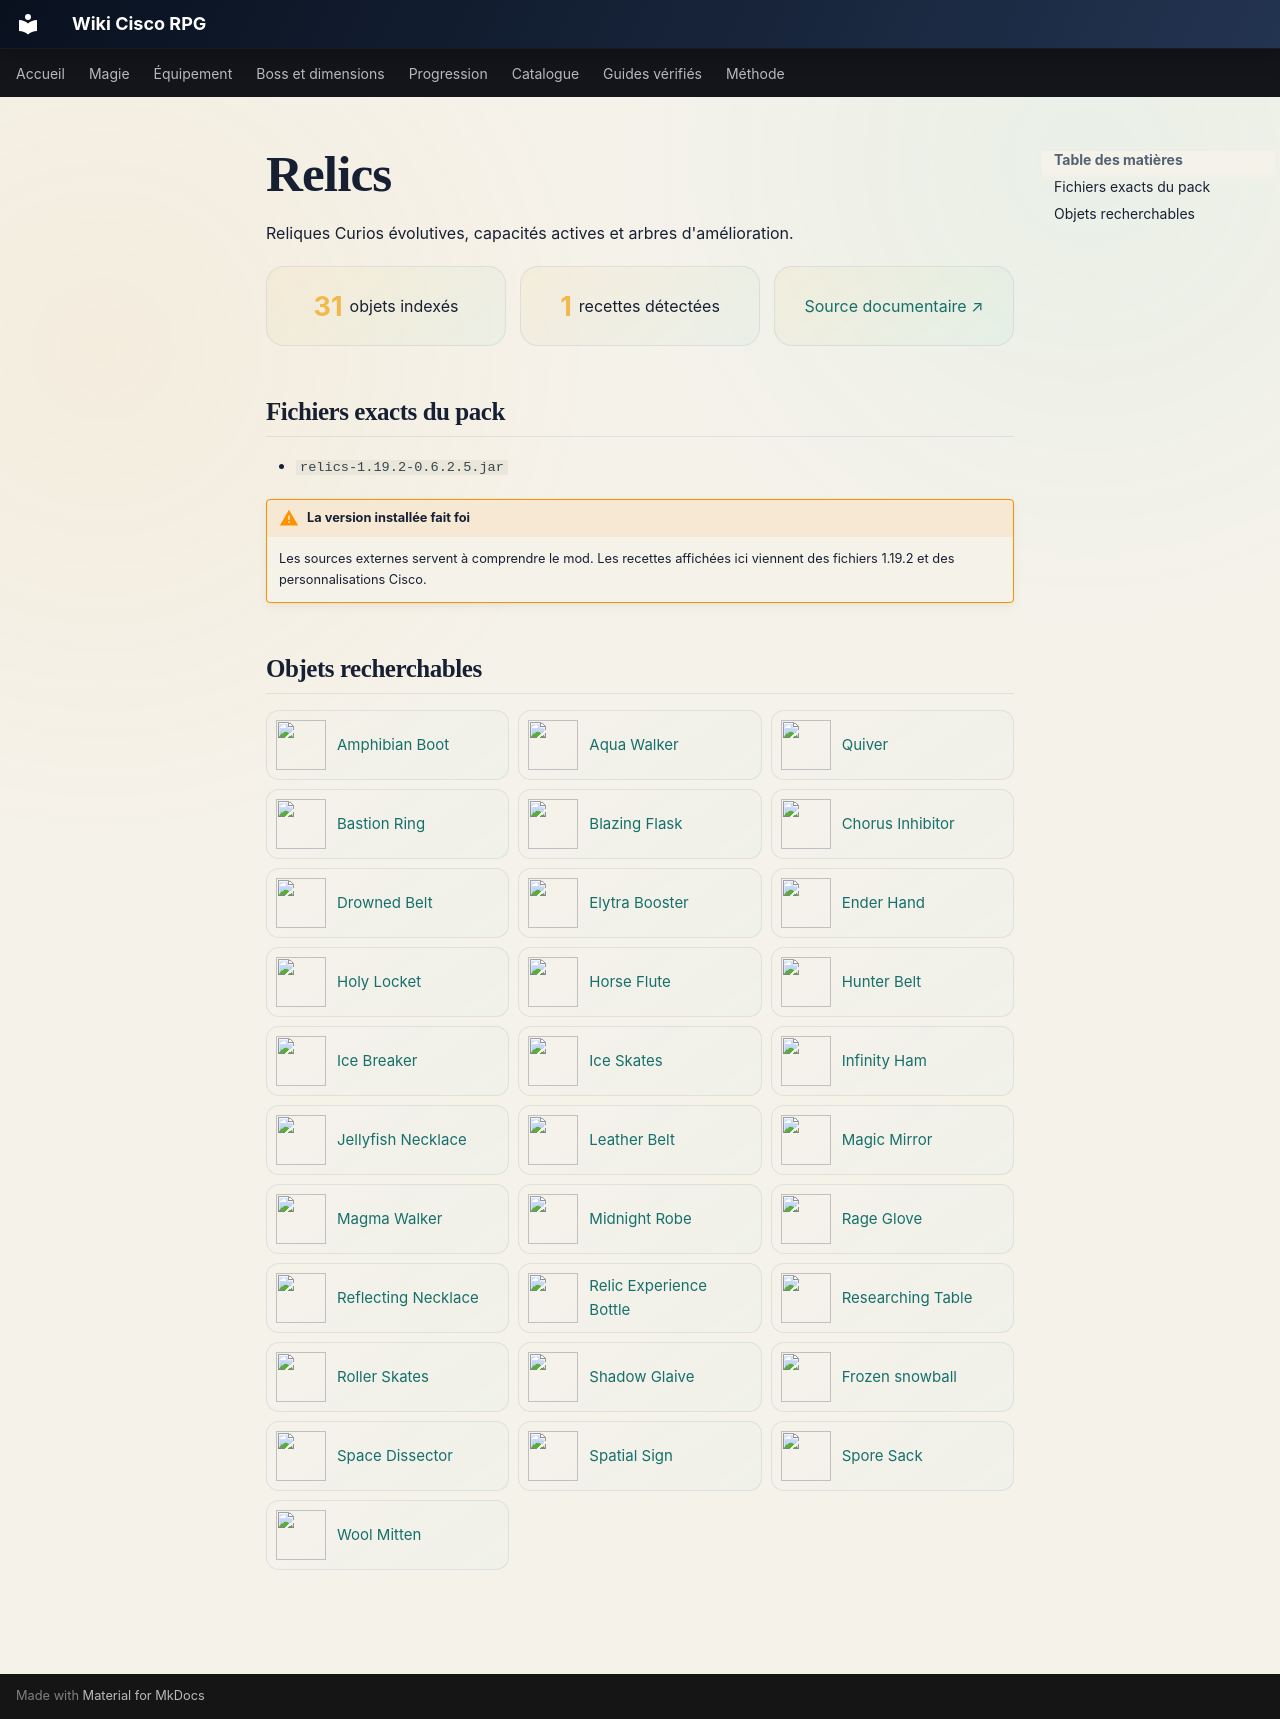

repository: Kloups-Dev/wiki-cisco-rpg · page: contenu/relics/index.html · generator: mkdocs

# Relics

Reliques Curios évolutives, capacités actives et arbres d'amélioration.

<div class="content-summary">
<span><strong>31</strong> objets indexés</span>
<span><strong>1</strong> recettes détectées</span>
<a href="https://www.curseforge.com/minecraft/mc-mods/relics-mod">Source documentaire ↗</a>
</div>

## Fichiers exacts du pack

- <code>relics-1.19.2-0.6.2.5.jar</code>

!!! warning "La version installée fait foi"
    Les sources externes servent à comprendre le mod. Les recettes affichées ici viennent des fichiers 1.19.2 et des personnalisations Cisco.

## Objets recherchables

<div class="item-catalog-grid">
<a class="catalog-item" href="../../catalogue/objets/relics/amphibian_boot/" title="relics:amphibian_boot"><img src="../../assets/generated/items/relics/amphibian_boot.png" alt="" loading="lazy"><span>Amphibian Boot</span></a>
<a class="catalog-item" href="../../catalogue/objets/relics/aqua_walker/" title="relics:aqua_walker"><img src="../../assets/generated/items/relics/aqua_walker.png" alt="" loading="lazy"><span>Aqua Walker</span></a>
<a class="catalog-item" href="../../catalogue/objets/relics/arrow_quiver/" title="relics:arrow_quiver"><img src="../../assets/generated/items/relics/arrow_quiver.png" alt="" loading="lazy"><span>Quiver</span></a>
<a class="catalog-item" href="../../catalogue/objets/relics/bastion_ring/" title="relics:bastion_ring"><img src="../../assets/generated/items/relics/bastion_ring.png" alt="" loading="lazy"><span>Bastion Ring</span></a>
<a class="catalog-item" href="../../catalogue/objets/relics/blazing_flask/" title="relics:blazing_flask"><img src="../../assets/generated/items/relics/blazing_flask.png" alt="" loading="lazy"><span>Blazing Flask</span></a>
<a class="catalog-item" href="../../catalogue/objets/relics/chorus_inhibitor/" title="relics:chorus_inhibitor"><img src="../../assets/generated/items/relics/chorus_inhibitor.png" alt="" loading="lazy"><span>Chorus Inhibitor</span></a>
<a class="catalog-item" href="../../catalogue/objets/relics/drowned_belt/" title="relics:drowned_belt"><img src="../../assets/generated/items/relics/drowned_belt.png" alt="" loading="lazy"><span>Drowned Belt</span></a>
<a class="catalog-item" href="../../catalogue/objets/relics/elytra_booster/" title="relics:elytra_booster"><img src="../../assets/generated/items/relics/elytra_booster.png" alt="" loading="lazy"><span>Elytra Booster</span></a>
<a class="catalog-item" href="../../catalogue/objets/relics/enders_hand/" title="relics:enders_hand"><img src="../../assets/generated/items/relics/enders_hand.png" alt="" loading="lazy"><span>Ender Hand</span></a>
<a class="catalog-item" href="../../catalogue/objets/relics/holy_locket/" title="relics:holy_locket"><img src="../../assets/generated/items/relics/holy_locket.png" alt="" loading="lazy"><span>Holy Locket</span></a>
<a class="catalog-item" href="../../catalogue/objets/relics/horse_flute/" title="relics:horse_flute"><img src="../../assets/generated/items/relics/horse_flute.png" alt="" loading="lazy"><span>Horse Flute</span></a>
<a class="catalog-item" href="../../catalogue/objets/relics/hunter_belt/" title="relics:hunter_belt"><img src="../../assets/generated/items/relics/hunter_belt.png" alt="" loading="lazy"><span>Hunter Belt</span></a>
<a class="catalog-item" href="../../catalogue/objets/relics/ice_breaker/" title="relics:ice_breaker"><img src="../../assets/generated/items/relics/ice_breaker.png" alt="" loading="lazy"><span>Ice Breaker</span></a>
<a class="catalog-item" href="../../catalogue/objets/relics/ice_skates/" title="relics:ice_skates"><img src="../../assets/generated/items/relics/ice_skates.png" alt="" loading="lazy"><span>Ice Skates</span></a>
<a class="catalog-item" href="../../catalogue/objets/relics/infinity_ham/" title="relics:infinity_ham"><img src="../../assets/generated/items/relics/infinity_ham.png" alt="" loading="lazy"><span>Infinity Ham</span></a>
<a class="catalog-item" href="../../catalogue/objets/relics/jellyfish_necklace/" title="relics:jellyfish_necklace"><img src="../../assets/generated/items/relics/jellyfish_necklace.png" alt="" loading="lazy"><span>Jellyfish Necklace</span></a>
<a class="catalog-item" href="../../catalogue/objets/relics/leather_belt/" title="relics:leather_belt"><img src="../../assets/generated/items/relics/leather_belt.png" alt="" loading="lazy"><span>Leather Belt</span></a>
<a class="catalog-item" href="../../catalogue/objets/relics/magic_mirror/" title="relics:magic_mirror"><img src="../../assets/generated/items/relics/magic_mirror.png" alt="" loading="lazy"><span>Magic Mirror</span></a>
<a class="catalog-item" href="../../catalogue/objets/relics/magma_walker/" title="relics:magma_walker"><img src="../../assets/generated/items/relics/magma_walker.png" alt="" loading="lazy"><span>Magma Walker</span></a>
<a class="catalog-item" href="../../catalogue/objets/relics/midnight_robe/" title="relics:midnight_robe"><img src="../../assets/generated/items/relics/midnight_robe.png" alt="" loading="lazy"><span>Midnight Robe</span></a>
<a class="catalog-item" href="../../catalogue/objets/relics/rage_glove/" title="relics:rage_glove"><img src="../../assets/generated/items/relics/rage_glove.png" alt="" loading="lazy"><span>Rage Glove</span></a>
<a class="catalog-item" href="../../catalogue/objets/relics/reflection_necklace/" title="relics:reflection_necklace"><img src="../../assets/generated/items/relics/reflection_necklace.png" alt="" loading="lazy"><span>Reflecting Necklace</span></a>
<a class="catalog-item" href="../../catalogue/objets/relics/relic_experience_bottle/" title="relics:relic_experience_bottle"><img src="../../assets/generated/items/relics/relic_experience_bottle.png" alt="" loading="lazy"><span>Relic Experience Bottle</span></a>
<a class="catalog-item" href="../../catalogue/objets/relics/researching_table/" title="relics:researching_table"><img src="../../assets/generated/items/relics/researching_table.png" alt="" loading="lazy"><span>Researching Table</span></a>
<a class="catalog-item" href="../../catalogue/objets/relics/roller_skates/" title="relics:roller_skates"><img src="../../assets/generated/items/relics/roller_skates.png" alt="" loading="lazy"><span>Roller Skates</span></a>
<a class="catalog-item" href="../../catalogue/objets/relics/shadow_glaive/" title="relics:shadow_glaive"><img src="../../assets/generated/items/relics/shadow_glaive.png" alt="" loading="lazy"><span>Shadow Glaive</span></a>
<a class="catalog-item" href="../../catalogue/objets/relics/solid_snowball/" title="relics:solid_snowball"><img src="../../assets/generated/items/relics/solid_snowball.png" alt="" loading="lazy"><span>Frozen snowball</span></a>
<a class="catalog-item" href="../../catalogue/objets/relics/space_dissector/" title="relics:space_dissector"><img src="../../assets/generated/items/relics/space_dissector.png" alt="" loading="lazy"><span>Space Dissector</span></a>
<a class="catalog-item" href="../../catalogue/objets/relics/spatial_sign/" title="relics:spatial_sign"><img src="../../assets/generated/items/relics/spatial_sign.png" alt="" loading="lazy"><span>Spatial Sign</span></a>
<a class="catalog-item" href="../../catalogue/objets/relics/spore_sack/" title="relics:spore_sack"><img src="../../assets/generated/items/relics/spore_sack.png" alt="" loading="lazy"><span>Spore Sack</span></a>
<a class="catalog-item" href="../../catalogue/objets/relics/wool_mitten/" title="relics:wool_mitten"><img src="../../assets/generated/items/relics/wool_mitten.png" alt="" loading="lazy"><span>Wool Mitten</span></a>
</div>
